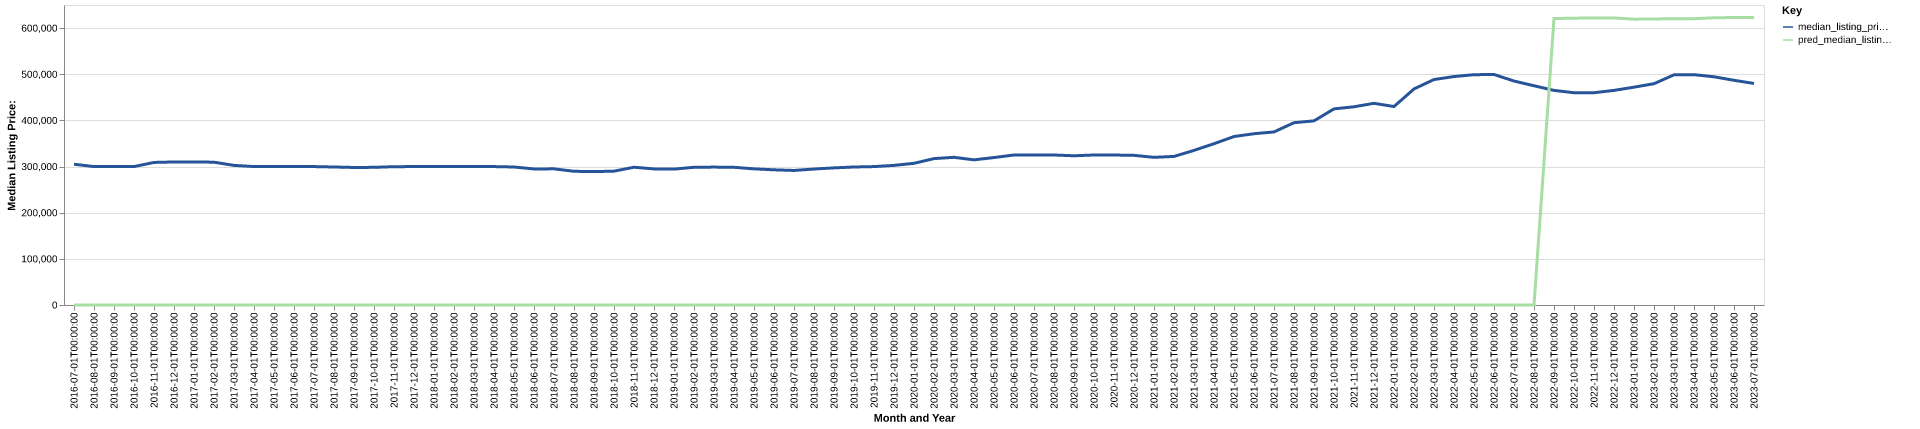

Values plotted in this chart, from the file beside it:
date, time_idx, median_listing_price, thirty_year_interest_rate_five, month, county_name, active_listing_count, median_days_on_market, pred_median_listing_price, month_year
2016-07-01, 0, 305000, 3.72, 7, lee, fl, 7390, 85.0, 0, Jul-2016
2016-08-01, 1, 299900, 3.73, 8, lee, fl, 7137, 88.0, 0, Aug-2016
2016-09-01, 2, 299850, 3.66, 9, lee, fl, 7110, 86.0, 0, Sep-2016
2016-10-01, 3, 299900, 3.64, 10, lee, fl, 7594, 78.0, 0, Oct-2016
2016-11-01, 4, 308886, 3.66, 11, lee, fl, 8264, 70.0, 0, Nov-2016
2016-12-01, 5, 309900, 3.48, 12, lee, fl, 8516, 72.0, 0, Dec-2016
2017-01-01, 6, 309900, 3.45, 1, lee, fl, 9130, 73.0, 0, Jan-2017
2017-02-01, 7, 309450, 3.5, 2, lee, fl, 9659, 68.0, 0, Feb-2017
2017-03-01, 8, 302478, 3.52, 3, lee, fl, 9716, 66.0, 0, Mar-2017
2017-04-01, 9, 299999, 4.03, 4, lee, fl, 9342, 73.0, 0, Apr-2017
2017-05-01, 10, 299900, 4.32, 5, lee, fl, 8767, 80.0, 0, May-2017
2017-06-01, 11, 299900, 4.2, 6, lee, fl, 8202, 84.0, 0, Jun-2017
2017-07-01, 12, 299900, 4.19, 7, lee, fl, 7834, 85.0, 0, Jul-2017
2017-08-01, 13, 299000, 4.3, 8, lee, fl, 7392, 89.0, 0, Aug-2017
2017-09-01, 14, 298000, 4.1, 9, lee, fl, 7131, 93.0, 0, Sep-2017
2017-10-01, 15, 298248, 4.05, 10, lee, fl, 7387, 87.0, 0, Oct-2017
2017-11-01, 16, 299700, 3.94, 11, lee, fl, 7887, 79.0, 0, Nov-2017
2017-12-01, 17, 299900, 4.03, 12, lee, fl, 8448, 65.0, 0, Dec-2017
2018-01-01, 18, 299900, 3.93, 1, lee, fl, 9100, 67.0, 0, Jan-2018
2018-02-01, 19, 299900, 3.83, 2, lee, fl, 9580, 65.0, 0, Feb-2018
2018-03-01, 20, 299900, 3.94, 3, lee, fl, 9691, 62.0, 0, Mar-2018
2018-04-01, 21, 299900, 3.95, 4, lee, fl, 9401, 72.0, 0, Apr-2018
2018-05-01, 22, 299000, 3.99, 5, lee, fl, 9063, 75.0, 0, May-2018
2018-06-01, 23, 294751, 4.15, 6, lee, fl, 8528, 81.0, 0, Jun-2018
2018-07-01, 24, 295000, 4.4, 7, lee, fl, 8138, 85.0, 0, Jul-2018
2018-08-01, 25, 289700, 4.46, 8, lee, fl, 7931, 86.0, 0, Aug-2018
2018-09-01, 26, 289000, 4.58, 9, lee, fl, 8005, 85.0, 0, Sep-2018
2018-10-01, 27, 290000, 4.66, 10, lee, fl, 8504, 77.0, 0, Oct-2018
2018-11-01, 28, 298450, 4.62, 11, lee, fl, 9148, 71.0, 0, Nov-2018
2018-12-01, 29, 294900, 4.54, 12, lee, fl, 9833, 72.0, 0, Dec-2018
2019-01-01, 30, 294450, 4.6, 1, lee, fl, 10451, 74.0, 0, Jan-2019
2019-02-01, 31, 298400, 4.72, 2, lee, fl, 11074, 74.0, 0, Feb-2019
2019-03-01, 32, 298786, 4.9, 3, lee, fl, 10789, 76.0, 0, Mar-2019
2019-04-01, 33, 298349, 4.94, 4, lee, fl, 10329, 79.0, 0, Apr-2019
2019-05-01, 34, 295000, 4.75, 5, lee, fl, 9626, 85.0, 0, May-2019
2019-06-01, 35, 292900, 4.51, 6, lee, fl, 8837, 88.0, 0, Jun-2019
2019-07-01, 36, 291500, 4.41, 7, lee, fl, 8284, 92.0, 0, Jul-2019
2019-08-01, 37, 294636, 4.41, 8, lee, fl, 7974, 87.0, 0, Aug-2019
2019-09-01, 38, 297091, 4.2, 9, lee, fl, 7823, 82.0, 0, Sep-2019
2019-10-01, 39, 299000, 4.14, 10, lee, fl, 7755, 77.0, 0, Oct-2019
2019-11-01, 40, 299900, 3.84, 11, lee, fl, 8009, 68.0, 0, Nov-2019
2019-12-01, 41, 302500, 3.81, 12, lee, fl, 8043, 72.0, 0, Dec-2019
2020-01-01, 42, 307000, 3.75, 1, lee, fl, 8219, 75.0, 0, Jan-2020
2020-02-01, 43, 317200, 3.73, 2, lee, fl, 8201, 72.0, 0, Feb-2020
2020-03-01, 44, 319999, 3.78, 3, lee, fl, 7983, 67.0, 0, Mar-2020
2020-04-01, 45, 314500, 3.75, 4, lee, fl, 7801, 76.0, 0, Apr-2020
2020-05-01, 46, 319500, 3.74, 5, lee, fl, 7198, 86.0, 0, May-2020
2020-06-01, 47, 324950, 3.72, 6, lee, fl, 6495, 95.0, 0, Jun-2020
2020-07-01, 48, 325000, 3.49, 7, lee, fl, 5909, 90.0, 0, Jul-2020
2020-08-01, 49, 325000, 3.65, 8, lee, fl, 5443, 77.0, 0, Aug-2020
2020-09-01, 50, 323333, 3.33, 9, lee, fl, 5092, 74.0, 0, Sep-2020
2020-10-01, 51, 325000, 3.28, 10, lee, fl, 4852, 65.0, 0, Oct-2020
2020-11-01, 52, 324900, 3.21, 11, lee, fl, 4593, 61.0, 0, Nov-2020
2020-12-01, 53, 324288, 3.07, 12, lee, fl, 4352, 64.0, 0, Dec-2020
2021-01-01, 54, 319900, 2.99, 1, lee, fl, 3807, 62.0, 0, Jan-2021
2021-02-01, 55, 321950, 2.93, 2, lee, fl, 2922, 51.0, 0, Feb-2021
2021-03-01, 56, 334950, 2.88, 3, lee, fl, 2134, 47.0, 0, Mar-2021
2021-04-01, 57, 349450, 2.84, 4, lee, fl, 1924, 40.0, 0, Apr-2021
2021-05-01, 58, 365000, 2.71, 5, lee, fl, 1662, 39.0, 0, May-2021
2021-06-01, 59, 371125, 2.79, 6, lee, fl, 1804, 37.0, 0, Jun-2021
... 25 more rows
